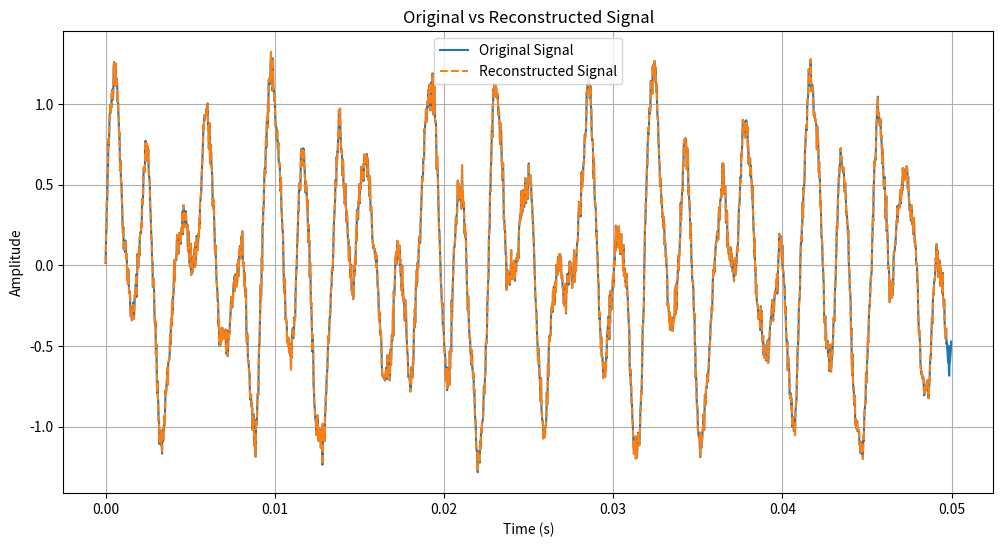

The script that saved this image:
import numpy as np
import matplotlib.pyplot as plt

# DCT implementation using a nested loop
def custom_dct(signal):
    n_samples = len(signal)
    dct_coeffs = np.zeros(n_samples)
    for k in range(n_samples):
        value = 0.0
        for n in range(n_samples):
            value += signal[n] * np.cos(np.pi / n_samples * (n + 0.5) * k)
        scale = np.sqrt(1 / n_samples) if k == 0 else np.sqrt(2 / n_samples)
        dct_coeffs[k] = value * scale
    return dct_coeffs

# IDCT implementation to reconstruct the signal
def custom_idct(dct_coeffs):
    n_samples = len(dct_coeffs)
    reconstructed = np.zeros(n_samples)
    for n in range(n_samples):
        value = 0.0
        for k in range(n_samples):
            scale = np.sqrt(1 / n_samples) if k == 0 else np.sqrt(2 / n_samples)
            value += scale * dct_coeffs[k] * np.cos(np.pi / n_samples * (n + 0.5) * k)
        reconstructed[n] = value
    return reconstructed

# DCT compression and reconstruction with overlap-add
def process_dct(signal, chunk_size, overlap, compression_ratio, plot_coefficients=False, verbose=False):
    hop_size = chunk_size - overlap
    num_chunks = (len(signal) - overlap) // hop_size
    reconstructed_signal = np.zeros(len(signal))
    normalization_factor = np.zeros(len(signal))  # Track overlapping contributions

    for i in range(num_chunks):
        start_idx = i * hop_size
        end_idx = start_idx + chunk_size
        chunk = signal[start_idx:end_idx]

        # Perform DCT
        dct_coeffs = custom_dct(chunk)

        # Apply compression by zeroing out small coefficients
        threshold = np.percentile(np.abs(dct_coeffs), (1 - compression_ratio) * 100)
        compressed_coeffs = np.where(np.abs(dct_coeffs) >= threshold, dct_coeffs, 0)

        if verbose:
            retained = np.count_nonzero(compressed_coeffs)
            print(f"Chunk {i + 1}/{num_chunks}: Threshold={threshold:.4f}, Retained Coefficients={retained}")

        if plot_coefficients:
            plot_dct_coeffs(dct_coeffs, compressed_coeffs, chunk_num=i + 1)

        # Reconstruct chunk using IDCT
        reconstructed_chunk = custom_idct(compressed_coeffs)

        # Overlap-add the chunk to the reconstructed signal
        reconstructed_signal[start_idx:end_idx] += reconstructed_chunk
        normalization_factor[start_idx:end_idx] += 1  # Count contributions from overlapping chunks

    # Normalize to compensate for overlapping contributions
    reconstructed_signal /= normalization_factor
    return reconstructed_signal

# Plot DCT coefficients for a single chunk
def plot_dct_coeffs(original, compressed, chunk_num):
    plt.figure(figsize=(10, 5))
    plt.plot(original, label="Original Coefficients", color="blue", linewidth=1.2)
    plt.plot(compressed, label="Compressed Coefficients", color="orange", linestyle="--", linewidth=1.2)
    plt.title(f"DCT Coefficients (Chunk {chunk_num})")
    plt.xlabel("Index")
    plt.ylabel("Value")
    plt.legend()
    plt.grid()
    plt.show()

# Plot original and reconstructed signals
def plot_signals(original, reconstructed, samplerate, duration):
    time = np.linspace(0, len(original) / samplerate, len(original), endpoint=False)
    plt.figure(figsize=(12, 6))
    plt.plot(time[:int(duration * samplerate)], original[:int(duration * samplerate)], label="Original Signal")
    plt.plot(time[:int(duration * samplerate)], reconstructed[:int(duration * samplerate)], linestyle="--", label="Reconstructed Signal")
    plt.title("Original vs Reconstructed Signal")
    plt.xlabel("Time (s)")
    plt.ylabel("Amplitude")
    plt.legend()
    plt.grid()
    plt.show()

# Main function for signal generation and processing
def main():
    samplerate = 44100
    duration = 0.05
    frequencies = [220, 440, 880, 1760, 533]
    amplitudes = [0.5, 0.25, 0.125, 0.0625, 0.6]

    # Generate signal as a sum of sine waves
    t = np.linspace(0, duration, int(samplerate * duration), endpoint=False)
    signal = sum(a * np.sin(2 * np.pi * f * t) for a, f in zip(amplitudes, frequencies))
    # Uncomment the line below to add noise to the signal
    signal += np.random.normal(0, 0.05, len(t))

    # DCT processing parameters
    chunk_size = 32
    overlap = 16
    compression_ratio = 1.0
    show_plots = False
    debug = True

    # Process and reconstruct the signal
    reconstructed_signal = process_dct(signal, chunk_size, overlap, compression_ratio, show_plots, debug)

    # Plot original and reconstructed signals
    plot_signals(signal, reconstructed_signal, samplerate, duration)

if __name__ == "__main__":
    main()
